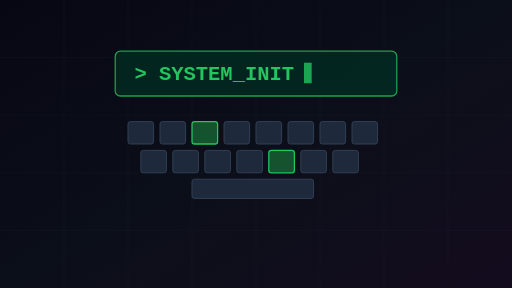
t = 0.00 s
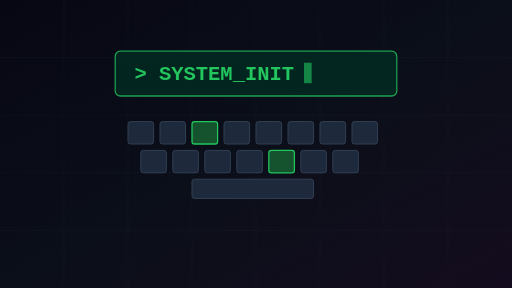
t = 0.13 s
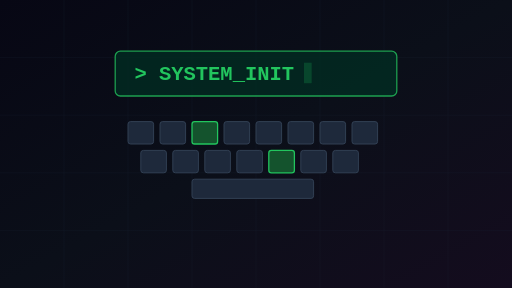
t = 0.38 s
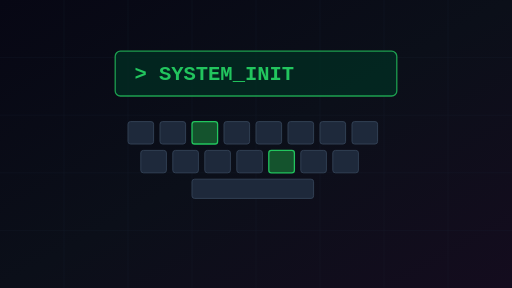
t = 0.50 s
t = 0.63 s: frame unchanged from t = 0.38 s, image omitted
t = 0.88 s: frame unchanged from t = 0.13 s, image omitted

The animated SVG that drew these frames (rendered in a browser with its animation timeline set to each time). Animation: 1 SMIL element (animate=1); one cycle of 1.00 s, repeats indefinitely.

<svg xmlns="http://www.w3.org/2000/svg" viewBox="0 0 800 450" width="100%" height="100%">
  <defs>
    <!-- 背景グラデーション -->
    <linearGradient id="bgGrad" x1="0%" y1="0%" x2="100%" y2="100%">
      <stop offset="0%" stop-color="#070714" />
      <stop offset="50%" stop-color="#0b0f19" />
      <stop offset="100%" stop-color="#140c1e" />
    </linearGradient>
    <!-- コーナーネオン漏れ光 -->
    <radialGradient id="cyanLeak" cx="0%" cy="0%" r="60%">
      <stop offset="0%" stop-color="#00f0ff" stop-opacity="0.25" />
      <stop offset="100%" stop-color="#00f0ff" stop-opacity="0" />
    </radialGradient>
    <radialGradient id="magentaLeak" cx="100%" cy="0%" r="60%">
      <stop offset="0%" stop-color="#ff007f" stop-opacity="0.2" />
      <stop offset="100%" stop-color="#ff007f" stop-opacity="0" />
    </radialGradient>
    <!-- ネオングロー効果 -->
    <filter id="glow" x="-30%" y="-30%" width="160%" height="160%">
      <feGaussianBlur stdDeviation="8" result="blur1" />
      <feGaussianBlur stdDeviation="3" result="blur2" />
      <feMerge>
        <feMergeNode in="blur1" />
        <feMergeNode in="blur2" />
        <feMergeNode in="SourceGraphic" />
      </feMerge>
    </filter>
  </defs>

  <!-- 背景 -->
  <rect width="400" height="250" fill="url(#bgGrad)" />
  
  <!-- コーナー発光オーラ -->
  <rect width="400" height="250" fill="url(#cyanLeak)" pointer-events-none="true" />
  <rect width="400" height="250" fill="url(#magentaLeak)" pointer-events-none="true" />

  <!-- 3Dパースペクティブグリッド（遠近感のある電脳空間） -->
  <g stroke="#1e293b" stroke-width="0.75" opacity="0.35">
    <!-- 地平線 -->
    <line x1="0" y1="120" x2="400" y2="120" stroke="#334155" stroke-width="1" />
    <!-- 消失点(200, 120)に向かうパースライン -->
    <line x1="-100" y1="250" x2="200" y2="120" />
    <line x1="-20" y1="250" x2="200" y2="120" />
    <line x1="60" y1="250" x2="200" y2="120" />
    <line x1="130" y1="250" x2="200" y2="120" />
    <line x1="200" y1="250" x2="200" y2="120" />
    <line x1="270" y1="250" x2="200" y2="120" />
    <line x1="340" y1="250" x2="200" y2="120" />
    <line x1="420" y1="250" x2="200" y2="120" />
    <line x1="500" y1="250" x2="200" y2="120" />
    
    <!-- 横方向のグリッド間隔 (手前ほど広く) -->
    <line x1="0" y1="130" x2="400" y2="130" />
    <line x1="0" y1="145" x2="400" y2="145" />
    <line x1="0" y1="165" x2="400" y2="165" />
    <line x1="0" y1="190" x2="400" y2="190" />
    <line x1="0" y1="220" x2="400" y2="220" />
  </g>
  
  <!-- 外枠ボーダー -->
  <rect width="400" height="250" fill="none" stroke="#334155" stroke-width="2" />
  

  <!-- 背景 -->
  <rect width="800" height="450" fill="url(#bgGrad)" />

  <!-- 薄いグリッド -->
  <g stroke="#1e293b" stroke-width="1" opacity="0.3">
    <line x1="100" y1="0" x2="100" y2="450" />
    <line x1="200" y1="0" x2="200" y2="450" />
    <line x1="300" y1="0" x2="300" y2="450" />
    <line x1="400" y1="0" x2="400" y2="450" />
    <line x1="500" y1="0" x2="500" y2="450" />
    <line x1="600" y1="0" x2="600" y2="450" />
    <line x1="700" y1="0" x2="700" y2="450" />
    
    <line x1="0" y1="90" x2="800" y2="90" />
    <line x1="0" y1="180" x2="800" y2="180" />
    <line x1="0" y1="270" x2="800" y2="270" />
    <line x1="0" y1="360" x2="800" y2="360" />
  </g>

  <!-- タイピング対象文字列（サイバーグリーン） -->
  <g filter="url(#glowGreen)">
    <!-- ターミナル風入力枠 -->
    <rect x="180" y="80" width="440" height="70" rx="8" fill="#022c22" stroke="#22c55e" stroke-width="2" opacity="0.8" />
    <!-- テキスト -->
    <text x="210" y="125" font-family="Courier New, monospace" font-weight="bold" font-size="32" fill="#22c55e">> SYSTEM_INIT</text>
    <!-- カーソル -->
    <rect x="475" y="98" width="12" height="32" fill="#22c55e" opacity="0.8">
      <animate attributeName="opacity" values="0.8;0;0.8" dur="1s" repeatCount="indefinite" />
    </rect>
  </g>

  <!-- キーボードデザイン（略図・サイバー調） -->
  <g fill="#1e293b" stroke="#334155" stroke-width="1.5">
    <!-- キーのグリッド表現 -->
    <rect x="200" y="190" width="40" height="35" rx="4" />
    <rect x="250" y="190" width="40" height="35" rx="4" />
    <!-- 叩かれて発光しているキー -->
    <rect x="300" y="190" width="40" height="35" rx="4" fill="#14532d" stroke="#22c55e" stroke-width="2" filter="url(#glowGreen)" />
    <rect x="350" y="190" width="40" height="35" rx="4" />
    <rect x="400" y="190" width="40" height="35" rx="4" />
    <rect x="450" y="190" width="40" height="35" rx="4" />
    <rect x="500" y="190" width="40" height="35" rx="4" />
    <rect x="550" y="190" width="40" height="35" rx="4" />

    <rect x="220" y="235" width="40" height="35" rx="4" />
    <rect x="270" y="235" width="40" height="35" rx="4" />
    <rect x="320" y="235" width="40" height="35" rx="4" />
    <rect x="370" y="235" width="40" height="35" rx="4" />
    <!-- もう一つ発光しているキー -->
    <rect x="420" y="235" width="40" height="35" rx="4" fill="#14532d" stroke="#22c55e" stroke-width="2" filter="url(#glowGreen)" />
    <rect x="470" y="235" width="40" height="35" rx="4" />
    <rect x="520" y="235" width="40" height="35" rx="4" />

    <!-- スペースキー -->
    <rect x="300" y="280" width="190" height="30" rx="4" />
  </g>

  <!-- 装飾テキスト -->
</svg>
